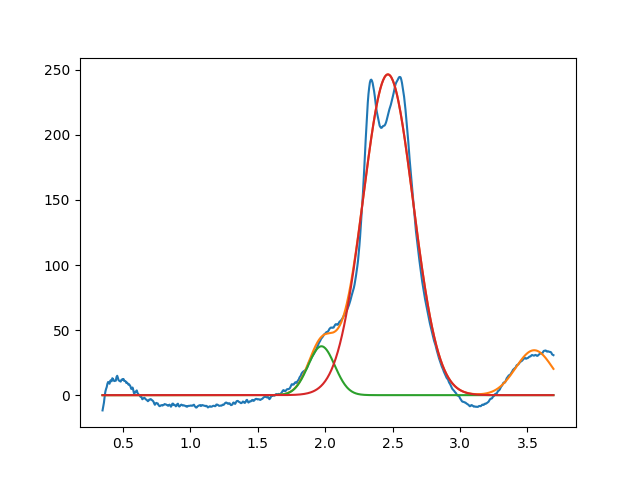

Values plotted in this chart, from the file beside it:
1.972667551342089043e+00, 3.755505059531073897e+01, 2.327598162836655438e-01, 9.999999999999998890e-01
2.465486022658060161e+00, 2.465367910549629187e+02, 4.375407539040228611e-01, 9.999999999999998890e-01
3.549999999999999378e+00, 3.451528509386422883e+01, 3.247154657102537256e-01, 9.999999999999998890e-01
